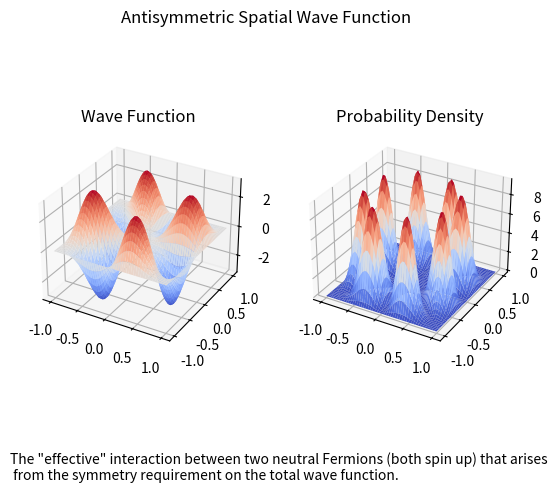

Write Python code to recreate this figure.
'''
#HW03
# [redacted]
# [redacted]

'''

import numpy as np
import matplotlib.pyplot as plt
from mpl_toolkits.mplot3d import axes3d
from matplotlib import cm #color map


def antisym(x1, x2, n1 = 1, n2 = 2, a = 1.0):

    wave = (2./a)*((np.sin((n1*np.pi*x1)/a)*(np.sin((n2*np.pi*x2)/a)))-(np.sin((n1*np.pi*x2)/a)*(np.sin((n2*np.pi*x1)/a))))
    prob_dens = np.abs(wave)**2
    return wave, prob_dens

    
fig = plt.figure()
ax = fig.add_subplot(121, projection = '3d')
plt.title('Wave Function')

ay = fig.add_subplot(122, projection = '3d')
plt.title('Probability Density')


plt.suptitle('Antisymmetric Spatial Wave Function')
x1 = x2 = np.linspace(-1, 1, 50)
xv, yv = np.meshgrid(x1, x2)


w, pd = antisym(xv, yv)

ax.plot_surface(xv, yv, w, rstride = 1, cstride = 1, cmap = cm.coolwarm, linewidth = 0)
ay.plot_surface(xv, yv, pd, rstride = 1, cstride = 1, cmap = cm.coolwarm, linewidth = 0)

fig.text(.1, 0, 'The "effective" interaction between two neutral Fermions (both spin up) that arises \n from the symmetry requirement on the total wave function.')
plt.show()